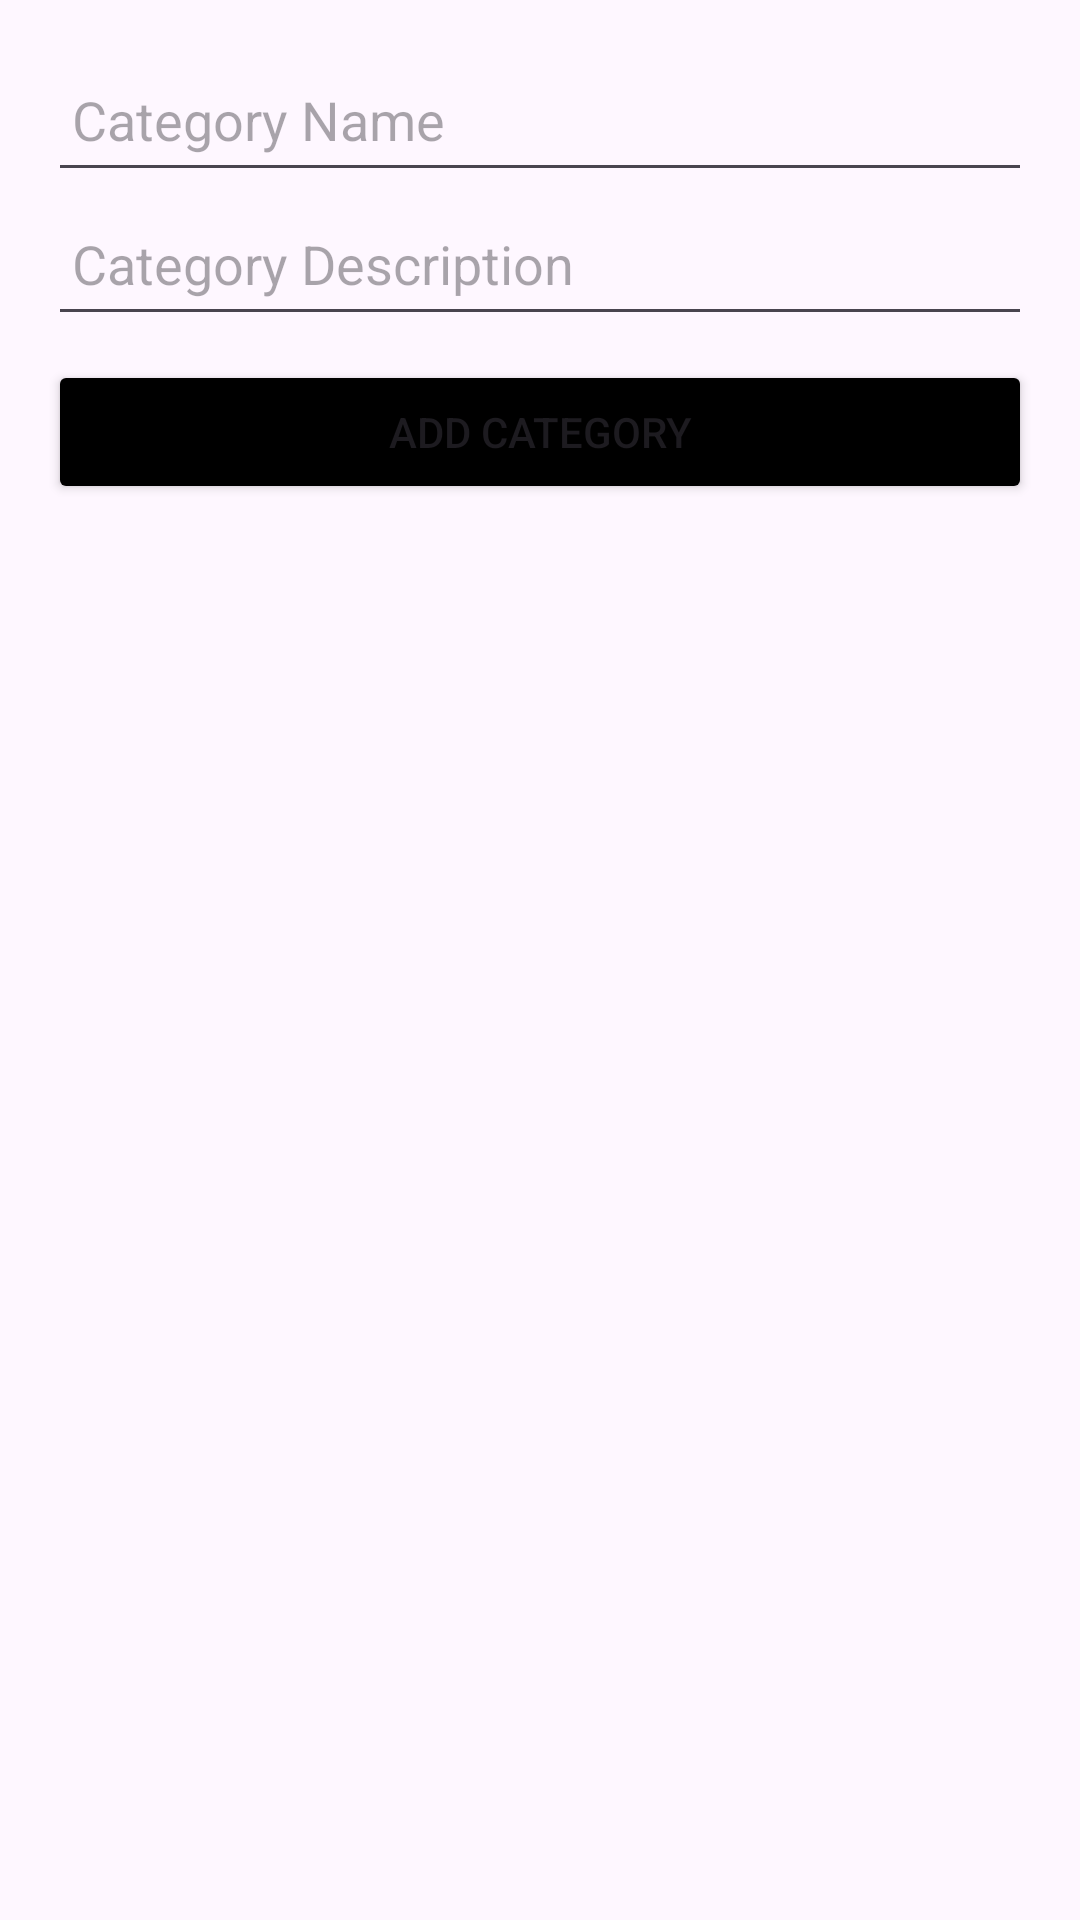

The Android layout XML behind this screen, and the referenced resources:
<!-- AndroidManifest.xml: application theme Theme.MyApplicationManageExpenses -->
<!-- res/layout/activity_category_management.xml -->
<?xml version="1.0" encoding="utf-8"?>
<LinearLayout xmlns:android="http://schemas.android.com/apk/res/android"
    android:layout_width="match_parent"
    android:layout_height="match_parent"
    android:orientation="vertical"
    android:padding="16dp">

    <EditText
        android:id="@+id/editTextCategoryName"
        android:layout_width="match_parent"
        android:layout_height="wrap_content"
        android:hint="Category Name"
        android:minHeight="48dp"
        android:padding="8dp" />

    <EditText
        android:id="@+id/editTextCategoryDescription"
        android:layout_width="match_parent"
        android:layout_height="wrap_content"
        android:hint="Category Description"
        android:minHeight="48dp"
        android:padding="8dp" />

    <Button
        android:id="@+id/buttonAddCategory"
        android:layout_width="match_parent"
        android:layout_height="wrap_content"
        android:text="Add Category"
        android:backgroundTint="@color/black"
        android:layout_marginTop="8dp" />

    <androidx.recyclerview.widget.RecyclerView
        android:id="@+id/recyclerViewCategories"
        android:layout_width="match_parent"
        android:layout_height="0dp"
        android:layout_weight="1"
        android:padding="8dp"
        android:visibility="visible" />

</LinearLayout>
<!-- resources referenced by this layout -->
<resources>
  <color name="black">#FF000000</color>
  <style name="Theme.MyApplicationManageExpenses" parent="Base.Theme.MyApplicationManageExpenses" />
  <style name="Base.Theme.MyApplicationManageExpenses" parent="Theme.Material3.DayNight.NoActionBar">
          
          
      </style>
</resources>
